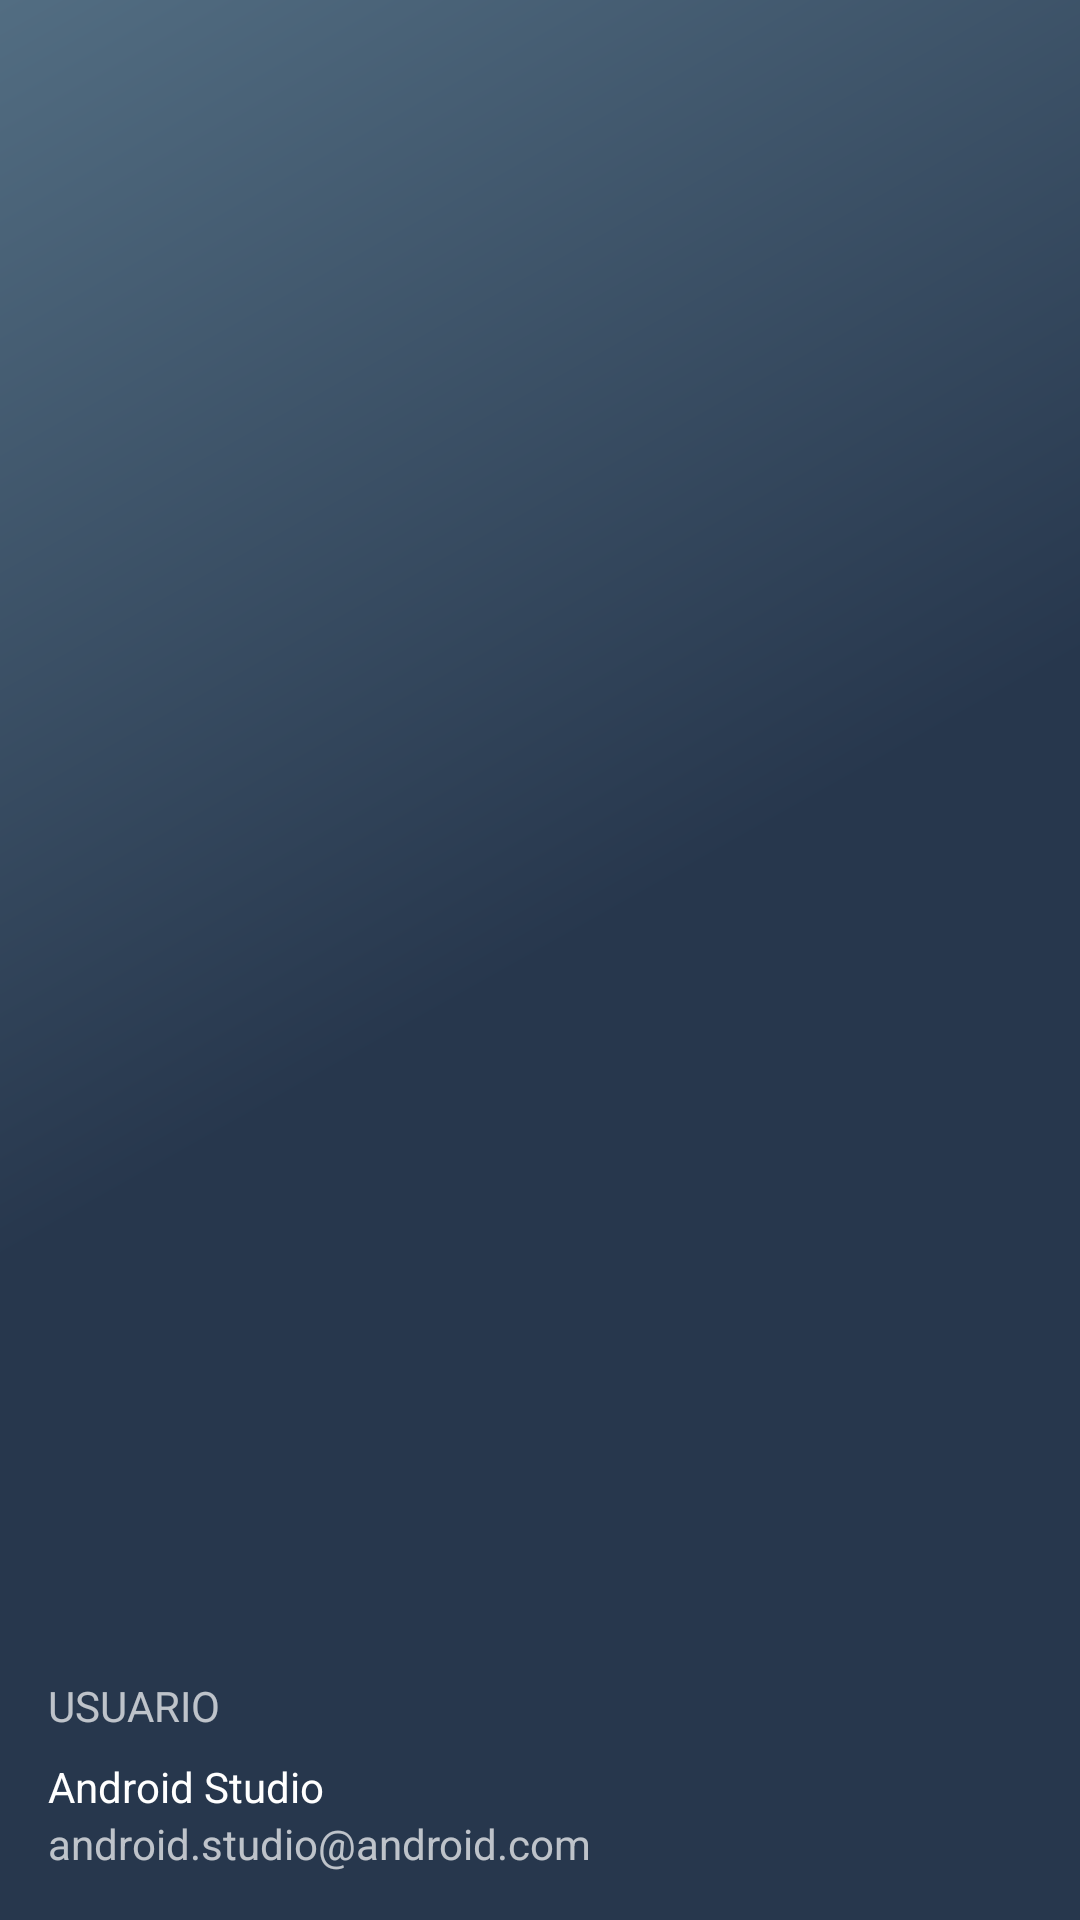

Reconstruct the res/layout file that produces this screen, plus the resources it refers to.
<!-- AndroidManifest.xml: application theme Theme.AppDocumentacionTransito -->
<!-- res/layout/nav_header_inicio_usuario.xml -->
<?xml version="1.0" encoding="utf-8"?>
<LinearLayout xmlns:android="http://schemas.android.com/apk/res/android"
    xmlns:app="http://schemas.android.com/apk/res-auto"
    android:layout_width="match_parent"
    android:layout_height="@dimen/nav_header_height"
    android:background="@drawable/side_nav_bar_usuario"
    android:gravity="bottom"
    android:orientation="vertical"
    android:paddingLeft="@dimen/activity_horizontal_margin"
    android:paddingTop="@dimen/activity_vertical_margin"
    android:paddingRight="@dimen/activity_horizontal_margin"
    android:paddingBottom="@dimen/activity_vertical_margin"
    android:theme="@style/ThemeOverlay.AppCompat.Dark">

    <ImageView
        android:id="@+id/imageView"
        android:layout_width="80dp"
        android:layout_height="80dp"
        android:contentDescription="@string/nav_header_desc"
        android:paddingTop="@dimen/nav_header_vertical_spacing"
        android:background="@drawable/user" />

    <TextView
        android:layout_width="match_parent"
        android:layout_height="wrap_content"
        android:text="USUARIO" />

    <TextView
        android:id="@+id/nav_username_usuario_title"
        android:layout_width="match_parent"
        android:layout_height="wrap_content"
        android:paddingTop="@dimen/nav_header_vertical_spacing"
        android:text="@string/nav_header_title"
        android:textAppearance="@style/TextAppearance.AppCompat.Body1" />

    <TextView
        android:id="@+id/nav_curp_usuario_title"
        android:layout_width="wrap_content"
        android:layout_height="wrap_content"
        android:text="@string/nav_header_subtitle" />
</LinearLayout>
<!-- resources referenced by this layout -->
<resources>
  <dimen name="activity_horizontal_margin">16dp</dimen>
  <dimen name="activity_vertical_margin">16dp</dimen>
  <dimen name="nav_header_height">200dp</dimen>
  <dimen name="nav_header_vertical_spacing">8dp</dimen>
  <!-- drawable side_nav_bar_usuario (drawable) -->
  <shape xmlns:android="http://schemas.android.com/apk/res/android"
      android:shape="rectangle">
      <gradient
          android:angle="135"
          android:centerColor="#27374D"
          android:endColor="#526D82"
          android:startColor="#27374D"
          android:type="linear" />
  </shape>
  <string name="nav_header_desc">Navigation header</string>
  <string name="nav_header_subtitle">android.studio@android.com</string>
  <string name="nav_header_title">Android Studio</string>
  <style name="Theme.AppDocumentacionTransito" parent="Theme.MaterialComponents.DayNight.DarkActionBar">
          
          <item name="colorPrimary">@color/color1</item>
          <item name="colorPrimaryVariant">@color/color2</item>
          <item name="colorOnPrimary">@color/white</item>
          
          <item name="colorSecondary">@color/color3</item>
          <item name="colorSecondaryVariant">@color/color3</item>
          <item name="colorOnSecondary">@color/black</item>
          
          <item name="android:statusBarColor">@color/color1</item>
          
      </style>
  <color name="color1">#27374D</color>
  <color name="color2">#526D82</color>
  <color name="white">#FFFFFFFF</color>
  <color name="color3">#9DB2BF</color>
  <color name="black">#FF000000</color>
</resources>
